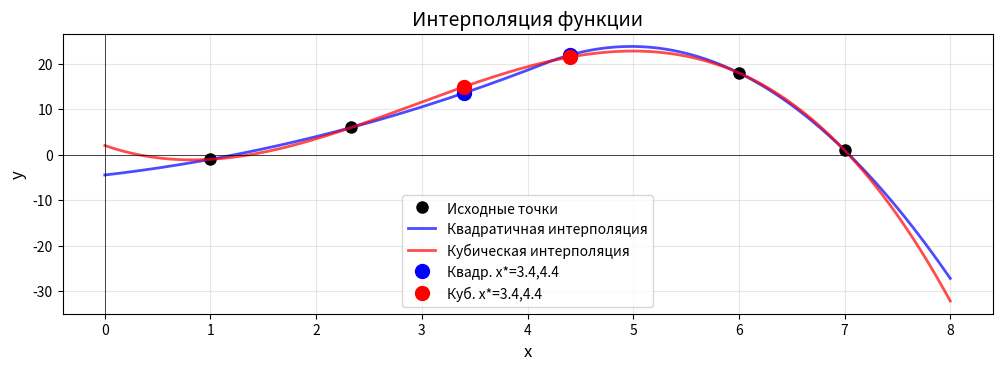

Python code for this plot:

import numpy as np
import matplotlib.pyplot as plt
from scipy.optimize import curve_fit, leastsq
from scipy.interpolate import interp1d

# # ЗАДАНИЕ 1 - Аппроксимация параболой и экспонентой
# print("ЗАДАНИЕ 1")
# print("=" * 50)

# # Исходные данные (принимаем μ=0, v=0, γ=0, θ=0)
# x1 = np.array([0, 2, 4, 6, 8])
# y1 = np.array([2.5, 4.9, 8.0, 12.1, 16.9])

# print("Исходные данные:")
# for i in range(len(x1)):
#     print(f"x = {x1[i]}, y = {y1[i]}")

# # 1. Аппроксимация параболой y = c0 + c1*x + c2*x^2
# A1 = x1[:, np.newaxis]**[0, 1, 2]
# res1 = np.linalg.lstsq(A1, y1, rcond=None)

# print("\nЗначения коэффициентов параболы:")
# for i in range(3):
#     print(f"c({i}) = {res1[0][i]:.7f}")

# c0, c1, c2 = res1[0][0], res1[0][1], res1[0][2]
# print(f"Уравнение параболы: y = {c0:.6f} + ({c1:.6f})*x + ({c2:.6f})*x^2")
# print(f"Сумма квадратов отклонений: {res1[1][0]:.6f}")

# # 2. Аппроксимация экспонентой y = a*b^x
# def exp_func(x, a, b):
#     return a * b**x

# p0_exp = [2.5, 1.2]
# popt_exp, pcov_exp = curve_fit(exp_func, x1, y1, p0=p0_exp)
# a_exp, b_exp = popt_exp

# y_exp = exp_func(x1, a_exp, b_exp)
# ss_exp = np.sum((y1 - y_exp)**2)

# print(f"\nУравнение экспоненты: y = {a_exp:.6f} * ({b_exp:.6f})^x")
# print(f"Сумма квадратов отклонений: {ss_exp:.6f}")

# # График для задания 1
# x1_smooth = np.linspace(min(x1), max(x1), 100)
# y1_par = c0 + c1*x1_smooth + c2*x1_smooth**2
# y1_exp = exp_func(x1_smooth, a_exp, b_exp)

# plt.figure(figsize=(12, 5))

# plt.subplot(1, 2, 1)
# plt.plot(x1, y1, 'bo', label="Исходные данные")
# plt.plot(x1_smooth, y1_par, 'g-', label=f"Парабола: y = {c0:.3f} + {c1:.3f}x + {c2:.3f}x²")
# plt.plot(x1_smooth, y1_exp, 'r--', label=f"Экспонента: y = {a_exp:.3f}·{b_exp:.3f}ˣ")
# plt.legend()
# plt.grid(True, alpha=0.3)
# plt.title('Задание 1: Аппроксимация параболой и экспонентой')
# plt.xlabel('x')
# plt.ylabel('y')

# # ЗАДАНИЕ 2 - Аппроксимация степенной функцией
# print("\n" + "=" * 50)
# print("ЗАДАНИЕ 2")
# print("=" * 50)

# # Исходные данные (принимаем μ=0, v=0, γ=0, θ=0)
# x2 = np.array([0, 2, 4, 6])
# y2 = np.array([2.5, 4.9, 8.0, 12.1])

# print("Исходные данные:")
# for i in range(len(x2)):
#     print(f"x = {x2[i]}, y = {y2[i]}")

# # 1. Решение с помощью curve_fit()
# def power_func(x, a, b):
#     return a * x**b

# p0_power = [1, 1]
# popt_curve, pcov_curve = curve_fit(power_func, x2, y2, p0=p0_power)
# a_curve, b_curve = popt_curve

# y_curve = power_func(x2, a_curve, b_curve)
# ss_curve = np.sum((y2 - y_curve)**2)

# print(f"\nРешение с помощью curve_fit():")
# print(f"y = {a_curve:.6f} * x^({b_curve:.6f})")
# print(f"Сумма квадратов отклонений: {ss_curve:.6f}")

# # 2. Решение с помощью leastsq()
# def residuals(params, x, y):
#     a, b = params
#     return y - a * x**b

# p0_leastsq = [1, 1]
# result_leastsq = leastsq(residuals, p0_leastsq, args=(x2, y2), full_output=True)
# popt_leastsq = result_leastsq[0]
# a_leastsq, b_leastsq = popt_leastsq

# y_leastsq = power_func(x2, a_leastsq, b_leastsq)
# ss_leastsq = np.sum((y2 - y_leastsq)**2)

# print(f"\nРешение с помощью leastsq():")
# print(f"y = {a_leastsq:.6f} * x^({b_leastsq:.6f})")
# print(f"Сумма квадратов отклонений: {ss_leastsq:.6f}")

# # График для задания 2
# x2_smooth = np.linspace(0.1, 6, 100)
# y2_curve = power_func(x2_smooth, a_curve, b_curve)
# y2_leastsq = power_func(x2_smooth, a_leastsq, b_leastsq)

# plt.subplot(1, 2, 2)
# plt.plot(x2, y2, 'bo', label="Исходные данные")
# plt.plot(x2_smooth, y2_curve, 'g-', label=f"curve_fit: y = {a_curve:.3f}·x^({b_curve:.3f})")
# plt.plot(x2_smooth, y2_leastsq, 'r--', label=f"leastsq: y = {a_leastsq:.3f}·x^({b_leastsq:.3f})")
# plt.legend()
# plt.grid(True, alpha=0.3)
# plt.title('Задание 2: Аппроксимация степенной функцией')
# plt.xlabel('x')
# plt.ylabel('y')

# plt.tight_layout()
# plt.show()

# # Сравнение результатов
# print("\n" + "=" * 50)
# print("ИТОГИ")
# print("=" * 50)
# print("Задание 1:")
# print(f"  Парабола:    SS = {res1[1][0]:.6f}")
# print(f"  Экспонента:  SS = {ss_exp:.6f}")

# print("\nЗадание 2:")
# print(f"  curve_fit:   SS = {ss_curve:.6f}")
# print(f"  leastsq:     SS = {ss_leastsq:.6f}")










# o = 8
# u = 1
# v = 2
# x = np.array([-1.0, 1.0, 3.0, u+4.0])
# y = np.array([8.0, 6.0+o, 6.0, v])

# A = np.zeros((4, 4))
# for i in range(4):
#     A[i] = [x[i]**3, x[i]**2, x[i], 1]

# coeffs = np.linalg.solve(A, y)
# a, b, c, d = coeffs

# print("Коэффициенты полинома:")
# print(f"a = {a:.6f}, b = {b:.6f}, c = {c:.6f}, d = {d:.6f}")
# print()

# x_star1 = -2.0
# x_star2 = 0.5

# P_x_star1 = a*x_star1**3 + b*x_star1**2 + c*x_star1 + d
# P_x_star2 = a*x_star2**3 + b*x_star2**2 + c*x_star2 + d

# print(f"P({x_star1}) = {P_x_star1}")
# print(f"P({x_star2}) = {P_x_star2}")
# print()


# import numpy as np
# import math

# u = 1
# v = 2

# x_data = np.array([2.0, 3.0, v + 5])  
# y_data = np.array([4.0, u, 24.0])    

# A = np.zeros((3, 3))
# for i in range(3):
#     x = x_data[i]
#     A[i, 0] = math.log(x)          
#     A[i, 1] = x * math.exp(-0.5 * x)  
#     A[i, 2] = x**2                   

# coeffs = np.linalg.solve(A, y_data)
# c1, c2, c3 = coeffs

# print("Найденные коэффициенты:")
# print(f"c1 = {c1:.8f}")
# print(f"c2 = {c2:.8f}")
# print(f"c3 = {c3:.8f}")
# print()





import numpy as np
import matplotlib.pyplot as plt
from scipy.interpolate import interp1d

u = 1
v = 2

x_data = np.array([1.0, 2+u/(v+1), 6.0,7.0])
y_data = np.array([-1.0, 6.0, 18.0, u]) 

quad_interp = interp1d(x_data, y_data, kind='quadratic', fill_value='extrapolate')
cubic_interp = interp1d(x_data, y_data, kind='cubic', fill_value='extrapolate')

x_star1 = 3.4
x_star2 = 4.4

y_quad_1 = quad_interp(x_star1)
y_cubic_1 = cubic_interp(x_star1)

y_quad_2 = quad_interp(x_star2)
y_cubic_2 = cubic_interp(x_star2)

print("Результаты интерполяции:")
print(f"Для x* = {x_star1}:")
print(f"  Квадратичная интерполяция: y = {y_quad_1:.6f}")
print(f"  Кубическая интерполяция:   y = {y_cubic_1:.6f}")
print()

print(f"Для x* = {x_star2}:")
print(f"  Квадратичная интерполяция: y = {y_quad_2:.6f}")
print(f"  Кубическая интерполяция:   y = {y_cubic_2:.6f}")
print()

x_smooth = np.linspace(min(x_data)-1, max(x_data)+1, 400)
y_quad_smooth = quad_interp(x_smooth)
y_cubic_smooth = cubic_interp(x_smooth)

plt.figure(figsize=(12, 8))

plt.subplot(2, 1, 1)
plt.plot(x_data, y_data, 'ko', markersize=8, label='Исходные точки')
plt.plot(x_smooth, y_quad_smooth, 'b-', linewidth=2, alpha=0.7, label='Квадратичная интерполяция')
plt.plot(x_smooth, y_cubic_smooth, 'r-', linewidth=2, alpha=0.7, label='Кубическая интерполяция')
plt.plot([x_star1, x_star2], [y_quad_1, y_quad_2], 'bo', markersize=10, label=f'Квадр. x*={x_star1},{x_star2}')
plt.plot([x_star1, x_star2], [y_cubic_1, y_cubic_2], 'ro', markersize=10, label=f'Куб. x*={x_star1},{x_star2}')

plt.grid(True, alpha=0.3)
plt.xlabel('x', fontsize=12)
plt.ylabel('y', fontsize=12)
plt.title('Интерполяция функции', fontsize=14)
plt.legend(loc='best')
plt.axhline(y=0, color='k', linewidth=0.5)
plt.axvline(x=0, color='k', linewidth=0.5)

plt.show()
